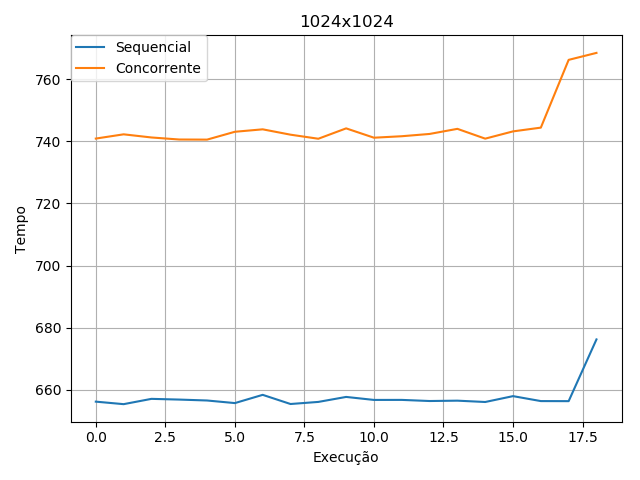

Data behind this chart, as committed beside it:
ID, SEQ, CONC
0, 660.4, 743.8
1, 656.2, 740.9
2, 655.4, 742.2
3, 657.1, 741.2
4, 656.9, 740.6
5, 656.6, 740.5
6, 655.8, 743
7, 658.4, 743.8
8, 655.5, 742.1
9, 656.2, 740.8
10, 657.8, 744.1
11, 656.8, 741.1
12, 656.8, 741.6
13, 656.4, 742.3
14, 656.6, 744
15, 656.1, 740.8
16, 658, 743.2
17, 656.4, 744.4
18, 656.4, 766.2
19, 676.3, 768.4
